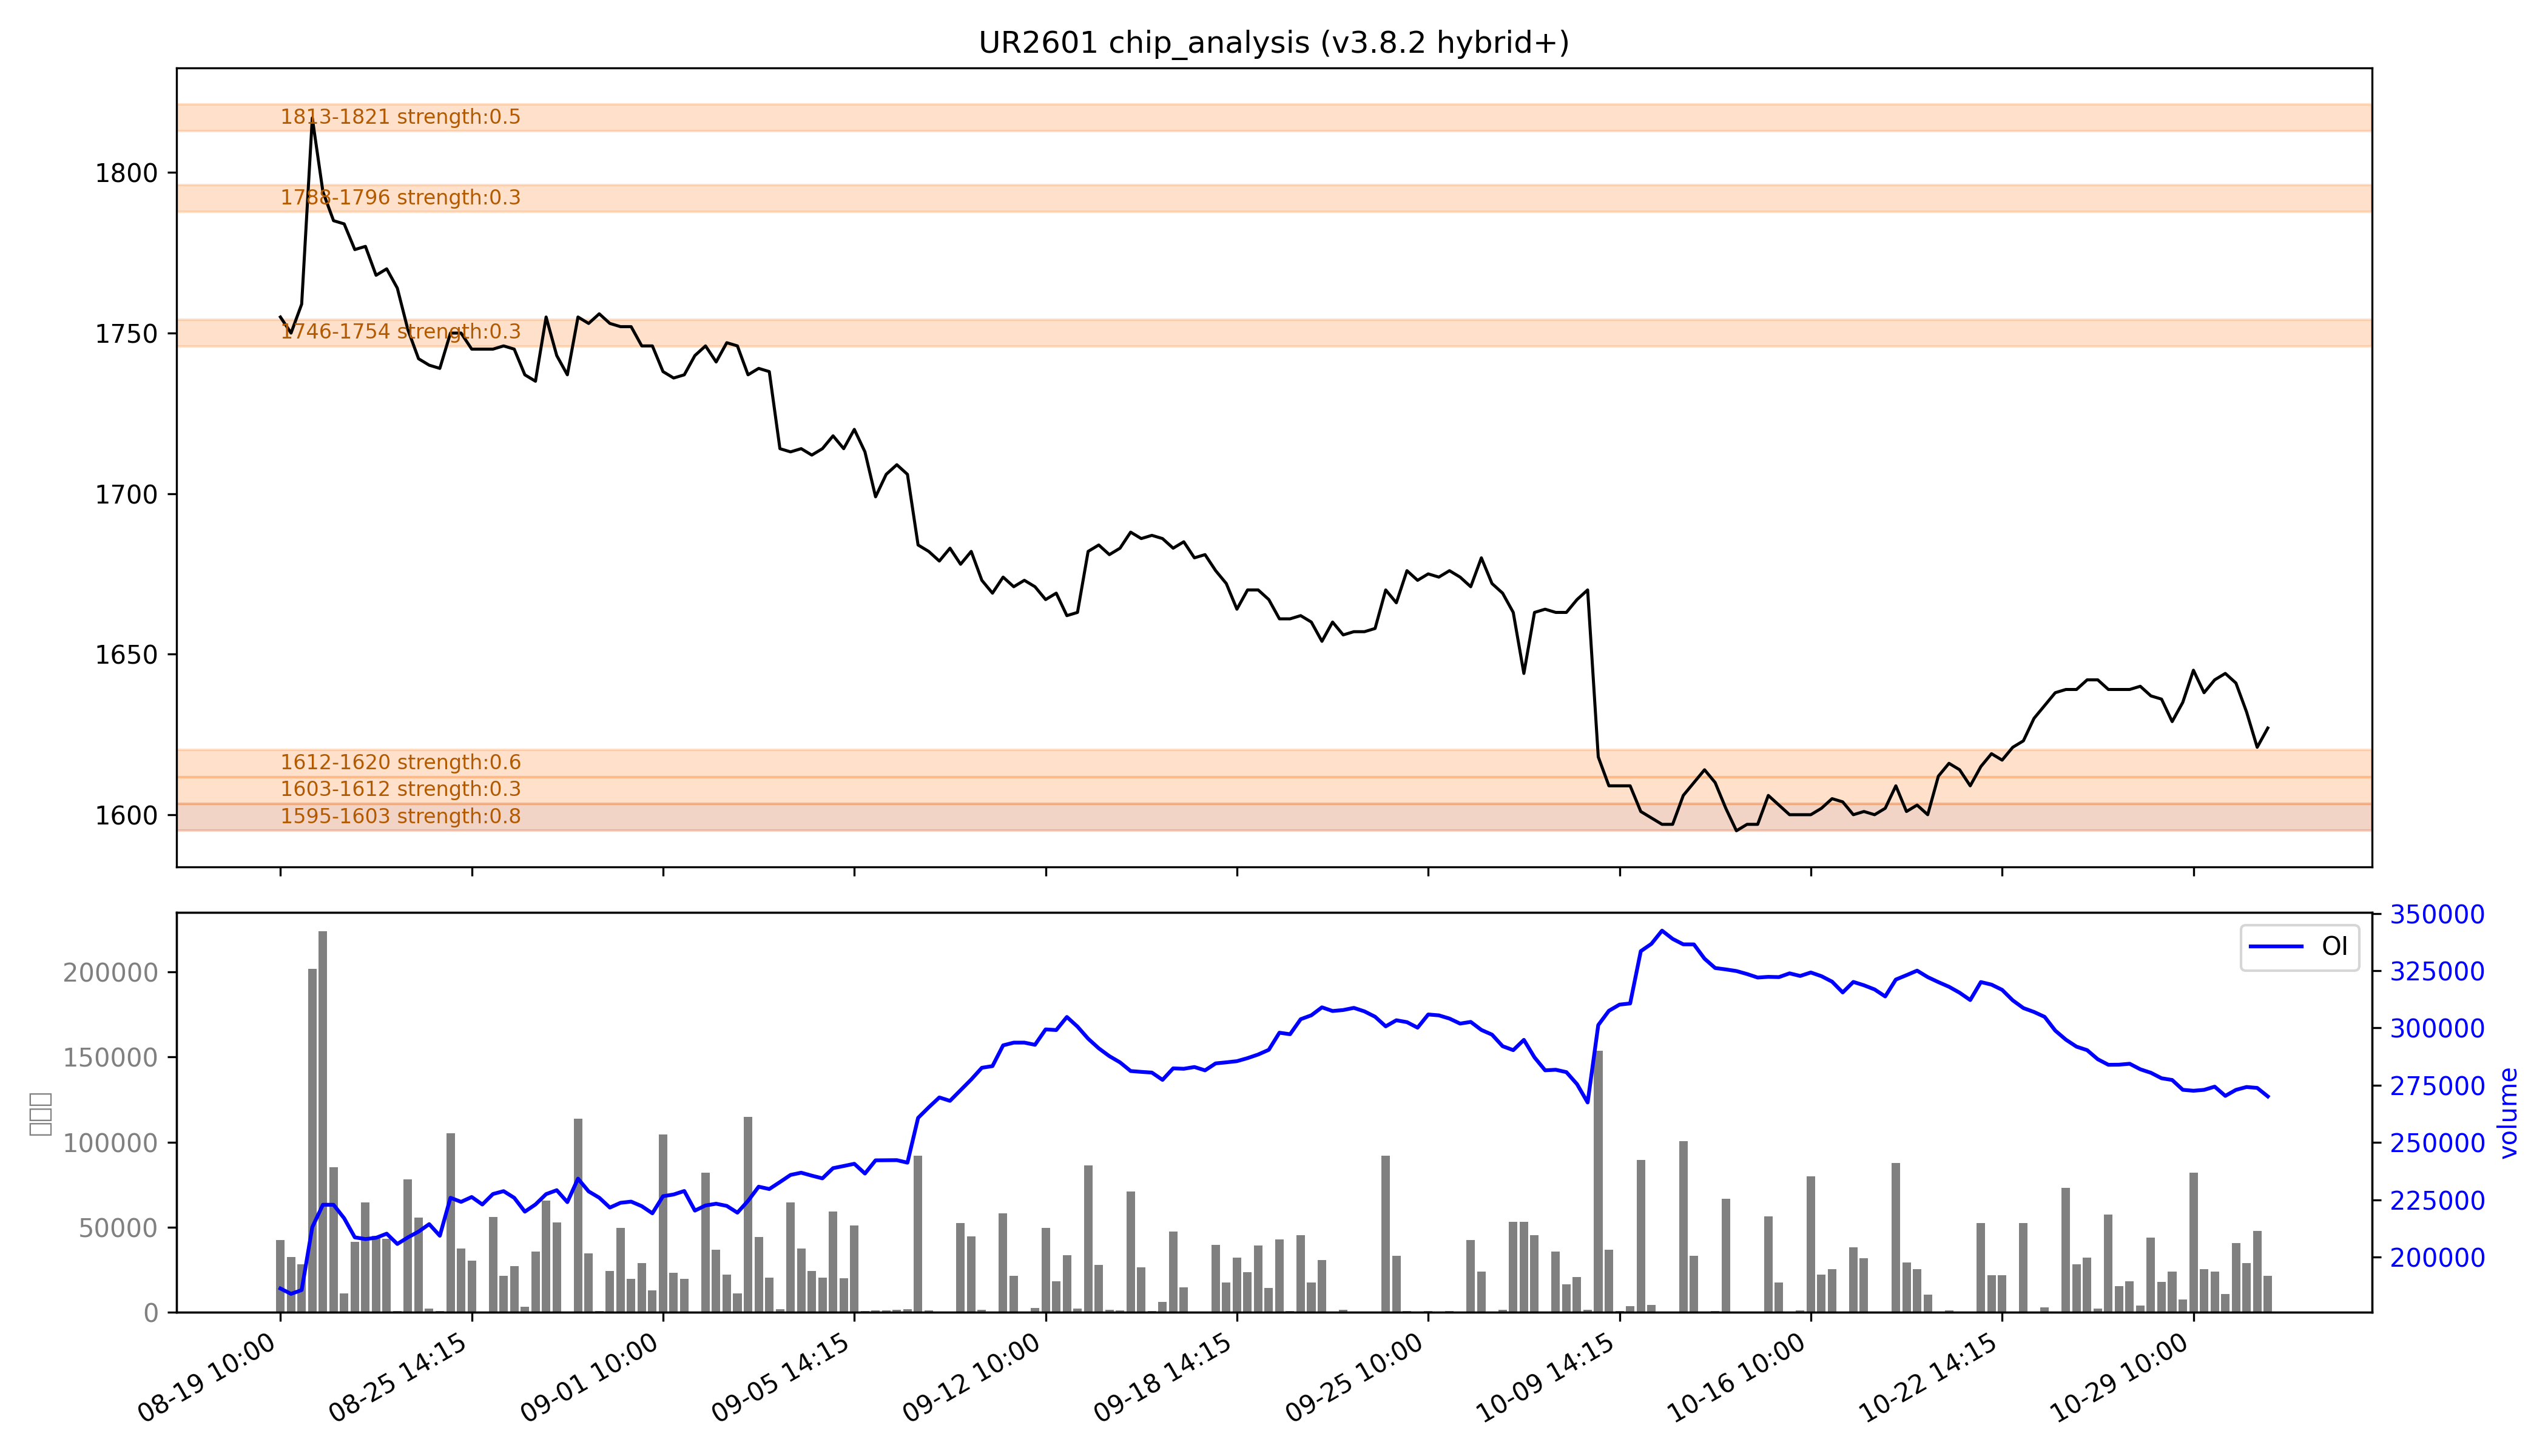

The table this chart was drawn from, first rows:
low, high, recent_strength, all_strength, avg_strength, persistent, zone_type
1595, 1603, 强：1.0, 0.5, 强：0.8, True, 持久区
1603, 1612, 强：0.3, 0.3, 0.3, False, 短期区
1612, 1620, 0.2, 强：1.0, 强：0.6, False, 短期区
1746, 1754, 0.0, 0.6, 0.3, False, 短期区
1788, 1796, 0.0, 0.5, 0.3, False, 短期区
1813, 1821, 0.0, 强：1.0, 0.5, False, 短期区
